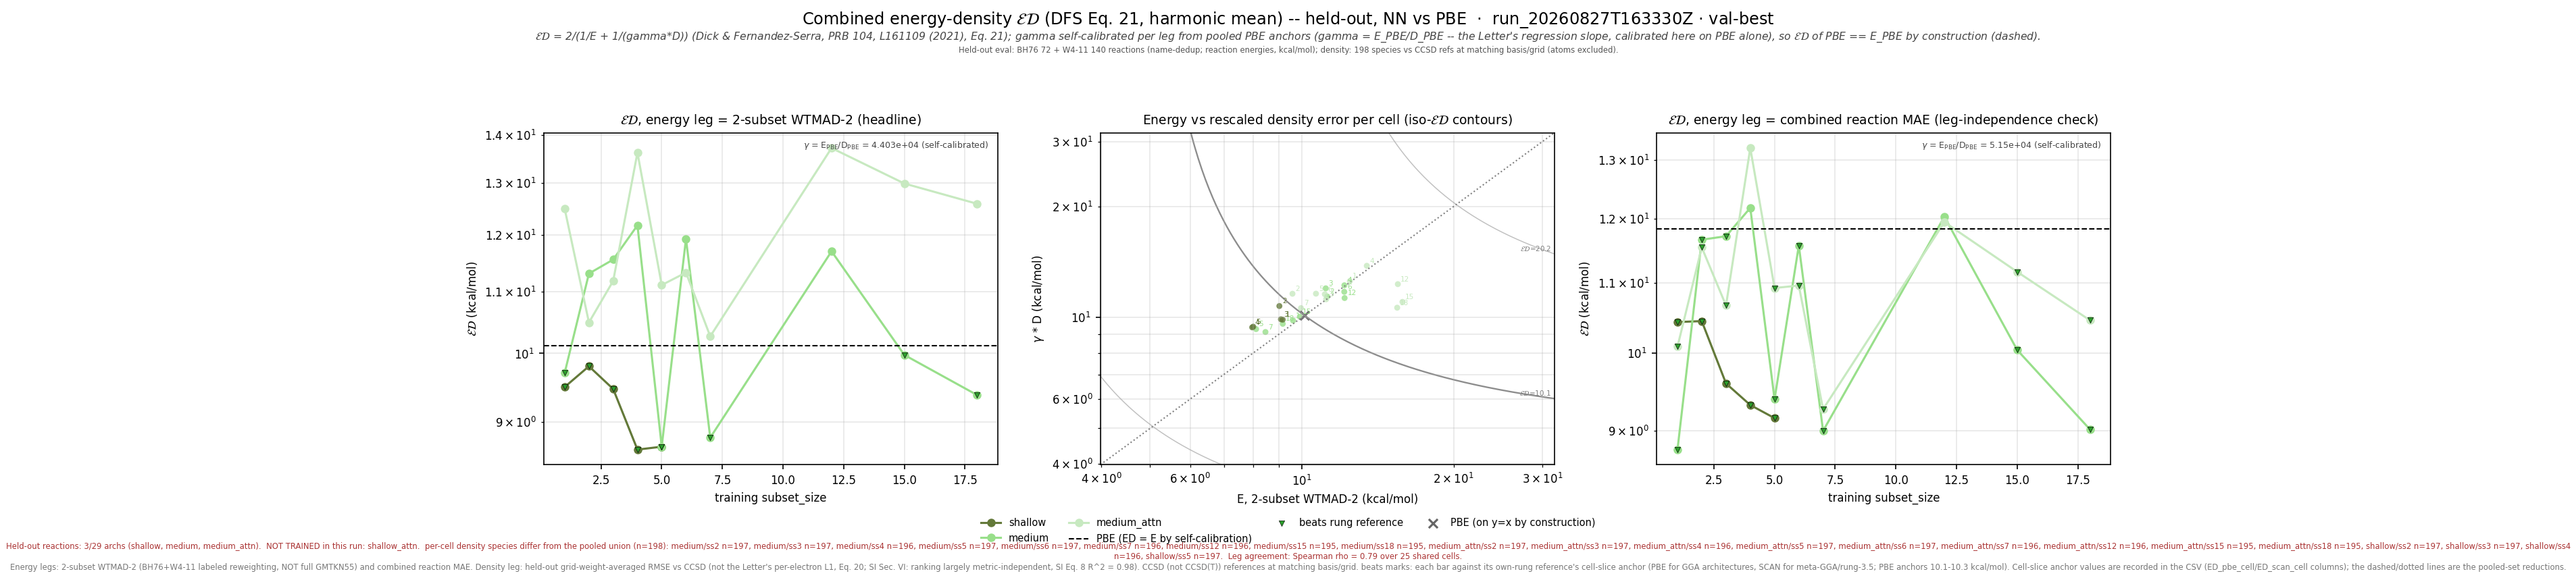

The table this chart was drawn from, first rows:
leg, arch, subset_size, n_reactions, n_density_species, E_kcalmol, D_rmse, gamma, gammaD_kcalmol, ED_kcalmol, E_pbe_kcalmol, D_pbe_rmse, ED_pbe_kcalmol, beats_pbe, E_scan_kcalmol, D_scan_rmse, ED_scan_kcalmol, beats_scan, ED_pbe_cell_kcalmol, ED_scan_cell_kcalmol, n_reactions_slice
wtmad2, shallow, 1, 211, 198, 9.159, 0.0002239, 44031, 9.858, 9.496, 10.12, 0.0002298, 10.12, True, , , , , 10.16, , 211
wtmad2, shallow, 2, 212, 197, 9.021, 0.0002438, 44031, 10.74, 9.804, 10.12, 0.0002298, 10.12, True, , , , , 10.15, , 212
wtmad2, shallow, 3, 212, 197, 9.085, 0.0002244, 44031, 9.882, 9.467, 10.12, 0.0002298, 10.12, True, , , , , 10.15, , 212
wtmad2, shallow, 4, 211, 196, 7.968, 0.0002134, 44031, 9.396, 8.623, 10.12, 0.0002298, 10.12, True, , , , , 10.19, , 211
wtmad2, shallow, 5, 212, 197, 8.006, 0.0002143, 44031, 9.435, 8.662, 10.12, 0.0002298, 10.12, True, , , , , 10.15, , 212
wtmad2, medium, 1, 211, 198, 9.603, 0.0002227, 44031, 9.806, 9.704, 10.12, 0.0002298, 10.12, True, , , , , 10.14, , 211
wtmad2, medium, 2, 212, 197, 11.23, 0.0002587, 44031, 11.39, 11.31, 10.12, 0.0002298, 10.12, False, , , , , 10.13, , 212
wtmad2, medium, 3, 212, 197, 11.15, 0.0002723, 44031, 11.99, 11.55, 10.12, 0.0002298, 10.12, False, , , , , 10.13, , 212
wtmad2, medium, 4, 211, 196, 12.14, 0.0002776, 44031, 12.22, 12.18, 10.12, 0.0002298, 10.12, False, , , , , 10.17, , 211
wtmad2, medium, 5, 212, 197, 8.111, 0.0002111, 44031, 9.295, 8.663, 10.12, 0.0002298, 10.12, True, , , , , 10.13, , 212
wtmad2, medium, 6, 211, 197, 12.13, 0.0002665, 44031, 11.73, 11.93, 10.12, 0.0002298, 10.12, False, , , , , 10.15, , 211
wtmad2, medium, 7, 209, 196, 8.465, 0.0002073, 44031, 9.127, 8.784, 10.12, 0.0002298, 10.12, True, , , , , 10.19, , 209
wtmad2, medium, 12, 206, 196, 12.15, 0.0002563, 44031, 11.29, 11.7, 10.12, 0.0002298, 10.12, False, , , , , 10.25, , 206
wtmad2, medium, 15, 204, 195, 9.906, 0.0002282, 44031, 10.05, 9.976, 10.12, 0.0002298, 10.12, True, , , , , 10.29, , 204
wtmad2, medium, 18, 202, 195, 9.162, 0.0002182, 44031, 9.607, 9.379, 10.12, 0.0002298, 10.12, True, , , , , 10.31, , 202
wtmad2, medium_attn, 1, 211, 198, 12.45, 0.0002849, 44031, 12.55, 12.5, 10.12, 0.0002298, 10.12, False, , , , , 10.14, , 211
wtmad2, medium_attn, 2, 212, 197, 9.577, 0.0002633, 44031, 11.59, 10.49, 10.12, 0.0002298, 10.12, False, , , , , 10.13, , 212
wtmad2, medium_attn, 3, 212, 197, 11.17, 0.0002543, 44031, 11.2, 11.18, 10.12, 0.0002298, 10.12, False, , , , , 10.13, , 212
wtmad2, medium_attn, 4, 211, 196, 13.45, 0.0003135, 44031, 13.8, 13.62, 10.12, 0.0002298, 10.12, False, , , , , 10.17, , 211
wtmad2, medium_attn, 5, 212, 197, 10.66, 0.0002634, 44031, 11.6, 11.11, 10.12, 0.0002298, 10.12, False, , , , , 10.13, , 212
wtmad2, medium_attn, 6, 211, 197, 11.1, 0.0002625, 44031, 11.56, 11.33, 10.12, 0.0002298, 10.12, False, , , , , 10.15, , 211
wtmad2, medium_attn, 7, 209, 196, 9.957, 0.0002407, 44031, 10.6, 10.27, 10.12, 0.0002298, 10.12, False, , , , , 10.19, , 209
wtmad2, medium_attn, 12, 206, 196, 15.5, 0.0002795, 44031, 12.31, 13.72, 10.12, 0.0002298, 10.12, False, , , , , 10.25, , 206
wtmad2, medium_attn, 15, 204, 195, 15.83, 0.0002502, 44031, 11.02, 12.99, 10.12, 0.0002298, 10.12, False, , , , , 10.31, , 204
wtmad2, medium_attn, 18, 202, 195, 15.45, 0.0002413, 44031, 10.62, 12.59, 10.12, 0.0002298, 10.12, False, , , , , 10.34, , 202
mae, shallow, 1, 211, 198, 9.521, 0.0002239, 51502, 11.53, 10.43, 11.84, 0.0002298, 11.84, True, , , , , 11.98, , 211
mae, shallow, 2, 212, 197, 8.938, 0.0002438, 51502, 12.56, 10.44, 11.84, 0.0002298, 11.84, True, , , , , 11.97, , 212
mae, shallow, 3, 212, 197, 8.201, 0.0002244, 51502, 11.56, 9.594, 11.84, 0.0002298, 11.84, True, , , , , 11.97, , 212
mae, shallow, 4, 211, 196, 8.086, 0.0002134, 51502, 10.99, 9.317, 11.84, 0.0002298, 11.84, True, , , , , 12, , 211
mae, shallow, 5, 212, 197, 7.818, 0.0002143, 51502, 11.04, 9.153, 11.84, 0.0002298, 11.84, True, , , , , 11.97, , 212
mae, medium, 1, 211, 198, 7.098, 0.0002227, 51502, 11.47, 8.769, 11.84, 0.0002298, 11.84, True, , , , , 11.86, , 211
mae, medium, 2, 212, 197, 10.37, 0.0002587, 51502, 13.32, 11.67, 11.84, 0.0002298, 11.84, True, , , , , 11.85, , 212
mae, medium, 3, 212, 197, 10.07, 0.0002723, 51502, 14.03, 11.72, 11.84, 0.0002298, 11.84, True, , , , , 11.85, , 212
mae, medium, 4, 211, 196, 10.61, 0.0002776, 51502, 14.29, 12.18, 11.84, 0.0002298, 11.84, False, , , , , 11.89, , 211
mae, medium, 5, 212, 197, 8.263, 0.0002111, 51502, 10.87, 9.39, 11.84, 0.0002298, 11.84, True, , , , , 11.85, , 212
mae, medium, 6, 211, 197, 10.01, 0.0002665, 51502, 13.72, 11.57, 11.84, 0.0002298, 11.84, True, , , , , 11.88, , 211
mae, medium, 7, 209, 196, 7.772, 0.0002073, 51502, 10.67, 8.995, 11.84, 0.0002298, 11.84, True, , , , , 11.85, , 209
mae, medium, 12, 206, 196, 11.06, 0.0002563, 51502, 13.2, 12.04, 11.84, 0.0002298, 11.84, False, , , , , 11.83, , 206
mae, medium, 15, 204, 195, 8.766, 0.0002282, 51502, 11.75, 10.04, 11.84, 0.0002298, 11.84, True, , , , , 11.82, , 204
mae, medium, 18, 202, 195, 7.524, 0.0002182, 51502, 11.24, 9.013, 11.84, 0.0002298, 11.84, True, , , , , 11.73, , 202
mae, medium_attn, 1, 211, 198, 7.684, 0.0002849, 51502, 14.67, 10.09, 11.84, 0.0002298, 11.84, True, , , , , 11.86, , 211
mae, medium_attn, 2, 212, 197, 10.05, 0.0002633, 51502, 13.56, 11.54, 11.84, 0.0002298, 11.84, True, , , , , 11.85, , 212
mae, medium_attn, 3, 212, 197, 8.998, 0.0002543, 51502, 13.1, 10.67, 11.84, 0.0002298, 11.84, True, , , , , 11.85, , 212
mae, medium_attn, 4, 211, 196, 11.18, 0.0003135, 51502, 16.15, 13.21, 11.84, 0.0002298, 11.84, False, , , , , 11.89, , 211
mae, medium_attn, 5, 212, 197, 9.144, 0.0002634, 51502, 13.56, 10.92, 11.84, 0.0002298, 11.84, True, , , , , 11.85, , 212
mae, medium_attn, 6, 211, 197, 9.216, 0.0002625, 51502, 13.52, 10.96, 11.84, 0.0002298, 11.84, True, , , , , 11.88, , 211
mae, medium_attn, 7, 209, 196, 7.396, 0.0002407, 51502, 12.39, 9.264, 11.84, 0.0002298, 11.84, True, , , , , 11.85, , 209
mae, medium_attn, 12, 206, 196, 10.21, 0.0002795, 51502, 14.4, 11.95, 11.84, 0.0002298, 11.84, False, , , , , 11.83, , 206
mae, medium_attn, 15, 204, 195, 9.853, 0.0002502, 51502, 12.88, 11.17, 11.84, 0.0002298, 11.84, True, , , , , 11.94, , 204
mae, medium_attn, 18, 202, 195, 9.023, 0.0002413, 51502, 12.43, 10.45, 11.84, 0.0002298, 11.84, True, , , , , 11.86, , 202
wtmad2_eps_gamma_dfs, shallow, 1, 211, 198, 9.159, 0.01017, 1085, 11.03, 10.01, 10.12, 0.009198, 10.05, True, , , , , 10.09, , 211
wtmad2_eps_gamma_dfs, shallow, 2, 212, 197, 9.021, 0.01195, 1085, 12.96, 10.64, 10.12, 0.009198, 10.05, False, , , , , 10.07, , 212
wtmad2_eps_gamma_dfs, shallow, 3, 212, 197, 9.085, 0.01104, 1085, 11.97, 10.33, 10.12, 0.009198, 10.05, False, , , , , 10.07, , 212
wtmad2_eps_gamma_dfs, shallow, 4, 211, 196, 7.968, 0.009532, 1085, 10.34, 9.001, 10.12, 0.009198, 10.05, True, , , , , 10.09, , 211
wtmad2_eps_gamma_dfs, shallow, 5, 212, 197, 8.006, 0.009554, 1085, 10.36, 9.034, 10.12, 0.009198, 10.05, True, , , , , 10.07, , 212
wtmad2_eps_gamma_dfs, medium, 1, 211, 198, 9.603, 0.009077, 1085, 9.847, 9.724, 10.12, 0.009198, 10.05, True, , , , , 10.07, , 211
wtmad2_eps_gamma_dfs, medium, 2, 212, 197, 11.23, 0.01255, 1085, 13.61, 12.3, 10.12, 0.009198, 10.05, False, , , , , 10.05, , 212
wtmad2_eps_gamma_dfs, medium, 3, 212, 197, 11.15, 0.01327, 1085, 14.4, 12.57, 10.12, 0.009198, 10.05, False, , , , , 10.05, , 212
wtmad2_eps_gamma_dfs, medium, 4, 211, 196, 12.14, 0.01339, 1085, 14.53, 13.23, 10.12, 0.009198, 10.05, False, , , , , 10.07, , 211
wtmad2_eps_gamma_dfs, medium, 5, 212, 197, 8.111, 0.009445, 1085, 10.25, 9.055, 10.12, 0.009198, 10.05, True, , , , , 10.05, , 212
... 15 more rows
